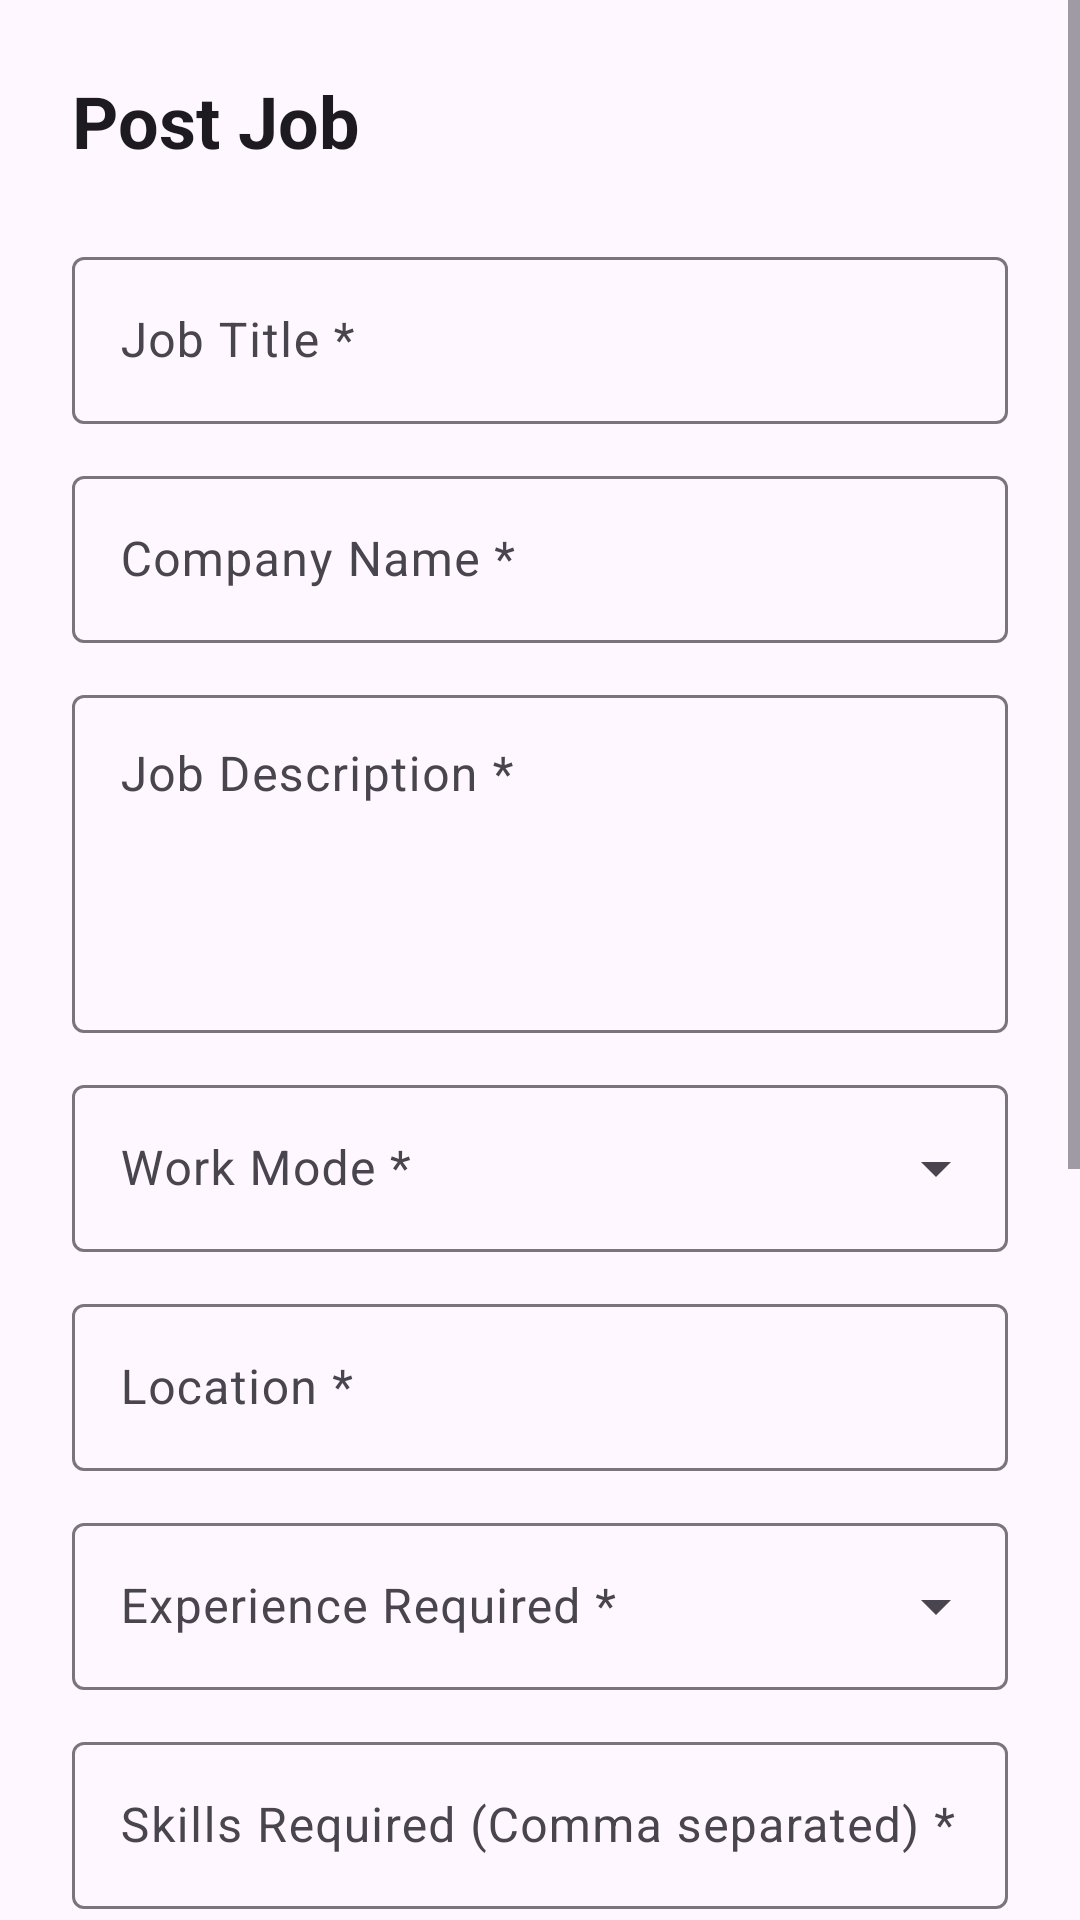

Here is an Android app screen rendered from its layout file. Give the layout XML and the strings, colors and styles it references.
<!-- AndroidManifest.xml: application theme Theme.MatchMySkills -->
<!-- res/layout/fragment_create_job.xml -->
<?xml version="1.0" encoding="utf-8"?>
<ScrollView xmlns:android="http://schemas.android.com/apk/res/android"
    xmlns:app="http://schemas.android.com/apk/res-auto"
    android:layout_width="match_parent"
    android:layout_height="match_parent"
    android:fillViewport="true">

    <LinearLayout
        android:layout_width="match_parent"
        android:layout_height="wrap_content"
        android:orientation="vertical"
        android:padding="24dp">

        <TextView
            android:layout_width="wrap_content"
            android:layout_height="wrap_content"
            android:layout_marginBottom="24dp"
            android:text="Post Job"
            android:textAppearance="?attr/textAppearanceHeadlineSmall"
            android:textStyle="bold" />

        <com.google.android.material.textfield.TextInputLayout
            android:id="@+id/til_job_title"
            style="@style/Widget.Material3.TextInputLayout.OutlinedBox"
            android:layout_width="match_parent"
            android:layout_height="wrap_content"
            android:layout_marginBottom="12dp"
            android:hint="Job Title *">

            <com.google.android.material.textfield.TextInputEditText
                android:id="@+id/et_job_title"
                android:layout_width="match_parent"
                android:layout_height="wrap_content"
                android:inputType="textCapWords" />
        </com.google.android.material.textfield.TextInputLayout>

        <com.google.android.material.textfield.TextInputLayout
            android:id="@+id/til_company_name"
            style="@style/Widget.Material3.TextInputLayout.OutlinedBox"
            android:layout_width="match_parent"
            android:layout_height="wrap_content"
            android:layout_marginBottom="12dp"
            android:hint="Company Name *">

            <com.google.android.material.textfield.TextInputEditText
                android:id="@+id/et_company_name"
                android:layout_width="match_parent"
                android:layout_height="wrap_content"
                android:inputType="textCapWords" />
        </com.google.android.material.textfield.TextInputLayout>

        <com.google.android.material.textfield.TextInputLayout
            android:id="@+id/til_description"
            style="@style/Widget.Material3.TextInputLayout.OutlinedBox"
            android:layout_width="match_parent"
            android:layout_height="wrap_content"
            android:layout_marginBottom="12dp"
            android:hint="Job Description *">

            <com.google.android.material.textfield.TextInputEditText
                android:id="@+id/et_description"
                android:layout_width="match_parent"
                android:layout_height="wrap_content"
                android:gravity="top"
                android:inputType="textMultiLine"
                android:minLines="4" />
        </com.google.android.material.textfield.TextInputLayout>

        <com.google.android.material.textfield.TextInputLayout
            android:id="@+id/til_work_mode"
            style="@style/Widget.Material3.TextInputLayout.OutlinedBox.ExposedDropdownMenu"
            android:layout_width="match_parent"
            android:layout_height="wrap_content"
            android:layout_marginBottom="12dp"
            android:hint="Work Mode *">

            <com.google.android.material.textfield.MaterialAutoCompleteTextView
                android:id="@+id/act_work_mode"
                android:layout_width="match_parent"
                android:layout_height="wrap_content"
                android:inputType="none" />
        </com.google.android.material.textfield.TextInputLayout>

        <com.google.android.material.textfield.TextInputLayout
            android:id="@+id/til_location"
            style="@style/Widget.Material3.TextInputLayout.OutlinedBox"
            android:layout_width="match_parent"
            android:layout_height="wrap_content"
            android:layout_marginBottom="12dp"
            android:hint="Location *">

            <com.google.android.material.textfield.TextInputEditText
                android:id="@+id/et_location"
                android:layout_width="match_parent"
                android:layout_height="wrap_content"
                android:inputType="textCapWords" />
        </com.google.android.material.textfield.TextInputLayout>

        <com.google.android.material.textfield.TextInputLayout
            android:id="@+id/til_experience"
            style="@style/Widget.Material3.TextInputLayout.OutlinedBox.ExposedDropdownMenu"
            android:layout_width="match_parent"
            android:layout_height="wrap_content"
            android:layout_marginBottom="12dp"
            android:hint="Experience Required *">

            <com.google.android.material.textfield.MaterialAutoCompleteTextView
                android:id="@+id/act_experience"
                android:layout_width="match_parent"
                android:layout_height="wrap_content"
                android:inputType="none" />
        </com.google.android.material.textfield.TextInputLayout>

        <com.google.android.material.textfield.TextInputLayout
            android:id="@+id/til_skills"
            style="@style/Widget.Material3.TextInputLayout.OutlinedBox"
            android:layout_width="match_parent"
            android:layout_height="wrap_content"
            android:layout_marginBottom="12dp"
            android:hint="Skills Required (Comma separated) *">

            <com.google.android.material.textfield.TextInputEditText
                android:id="@+id/et_skills"
                android:layout_width="match_parent"
                android:layout_height="wrap_content"
                android:inputType="text" />
        </com.google.android.material.textfield.TextInputLayout>

        <com.google.android.material.textfield.TextInputLayout
            android:id="@+id/til_job_function"
            style="@style/Widget.Material3.TextInputLayout.OutlinedBox"
            android:layout_width="match_parent"
            android:layout_height="wrap_content"
            android:layout_marginBottom="12dp"
            android:hint="Job Function *">

            <com.google.android.material.textfield.TextInputEditText
                android:id="@+id/et_job_function"
                android:layout_width="match_parent"
                android:layout_height="wrap_content"
                android:gravity="top"
                android:inputType="textMultiLine"
                android:minLines="2" />
        </com.google.android.material.textfield.TextInputLayout>

        <com.google.android.material.textfield.TextInputLayout
            android:id="@+id/til_employment_type"
            style="@style/Widget.Material3.TextInputLayout.OutlinedBox.ExposedDropdownMenu"
            android:layout_width="match_parent"
            android:layout_height="wrap_content"
            android:layout_marginBottom="12dp"
            android:hint="Employment Type *">

            <com.google.android.material.textfield.MaterialAutoCompleteTextView
                android:id="@+id/act_employment_type"
                android:layout_width="match_parent"
                android:layout_height="wrap_content"
                android:inputType="none" />
        </com.google.android.material.textfield.TextInputLayout>

        <com.google.android.material.textfield.TextInputLayout
            android:id="@+id/til_salary"
            style="@style/Widget.Material3.TextInputLayout.OutlinedBox"
            android:layout_width="match_parent"
            android:layout_height="wrap_content"
            android:layout_marginBottom="12dp"
            android:hint="Salary (Optional)">

            <com.google.android.material.textfield.TextInputEditText
                android:id="@+id/et_salary"
                android:layout_width="match_parent"
                android:layout_height="wrap_content"
                android:inputType="text" />
        </com.google.android.material.textfield.TextInputLayout>

        <com.google.android.material.textfield.TextInputLayout
            android:id="@+id/til_deadline"
            style="@style/Widget.Material3.TextInputLayout.OutlinedBox"
            android:layout_width="match_parent"
            android:layout_height="wrap_content"
            android:layout_marginBottom="24dp"
            android:hint="Application Deadline *"
            app:endIconMode="custom"
            app:endIconDrawable="@android:drawable/ic_menu_my_calendar">

            <com.google.android.material.textfield.TextInputEditText
                android:id="@+id/et_deadline"
                android:layout_width="match_parent"
                android:layout_height="wrap_content"
                android:focusable="false"
                android:clickable="true"
                android:inputType="none" />
        </com.google.android.material.textfield.TextInputLayout>

        <com.google.android.material.button.MaterialButton
            android:id="@+id/btn_submit"
            android:layout_width="match_parent"
            android:layout_height="56dp"
            android:text="Post Job"
            app:cornerRadius="12dp" />

        <ProgressBar
            android:id="@+id/progress_bar"
            android:layout_width="wrap_content"
            android:layout_height="wrap_content"
            android:layout_gravity="center"
            android:layout_marginTop="16dp"
            android:visibility="gone" />

    </LinearLayout>
</ScrollView>
<!-- resources referenced by this layout -->
<resources>
  <style name="Theme.MatchMySkills" parent="Base.Theme.MatchMySkills" />
  <style name="Base.Theme.MatchMySkills" parent="Theme.Material3.DayNight.NoActionBar">
          
          
      </style>
</resources>
